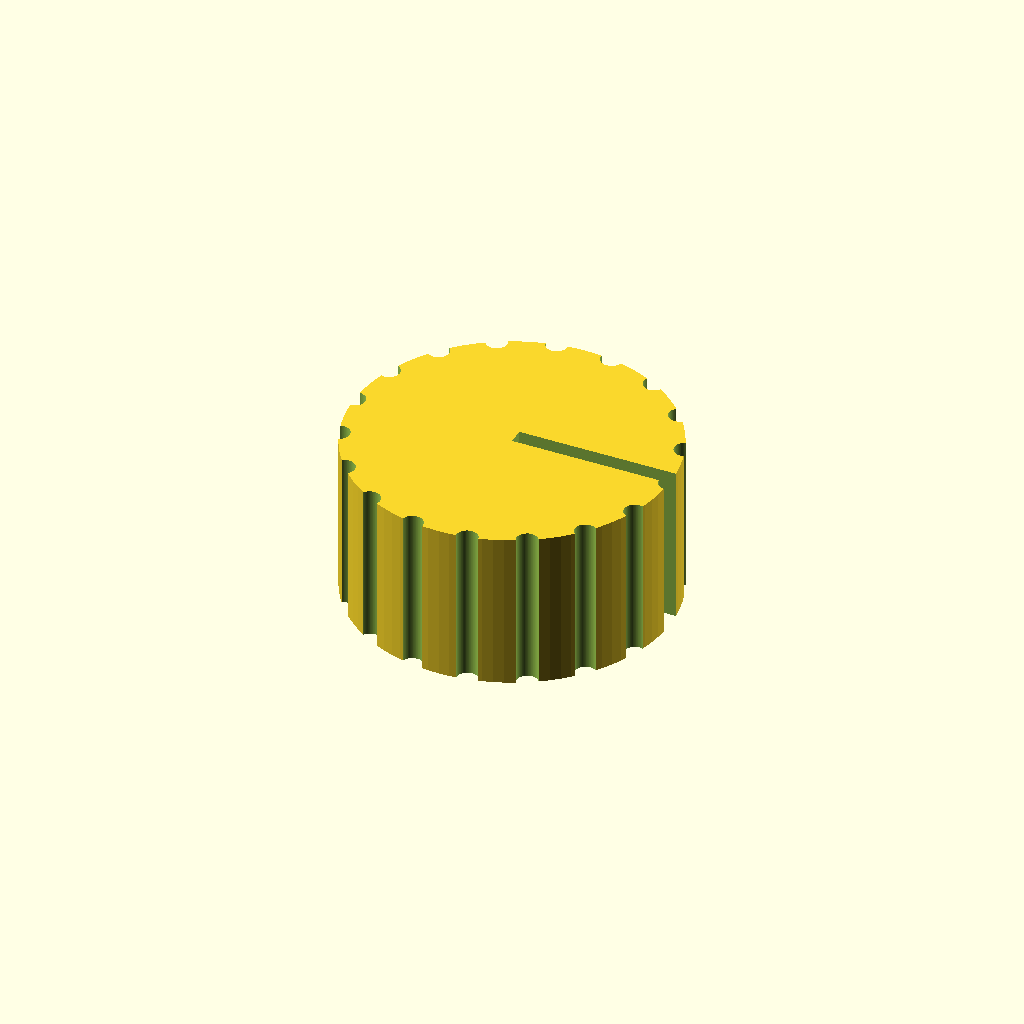
Cell 1 — every parameter at its default value.
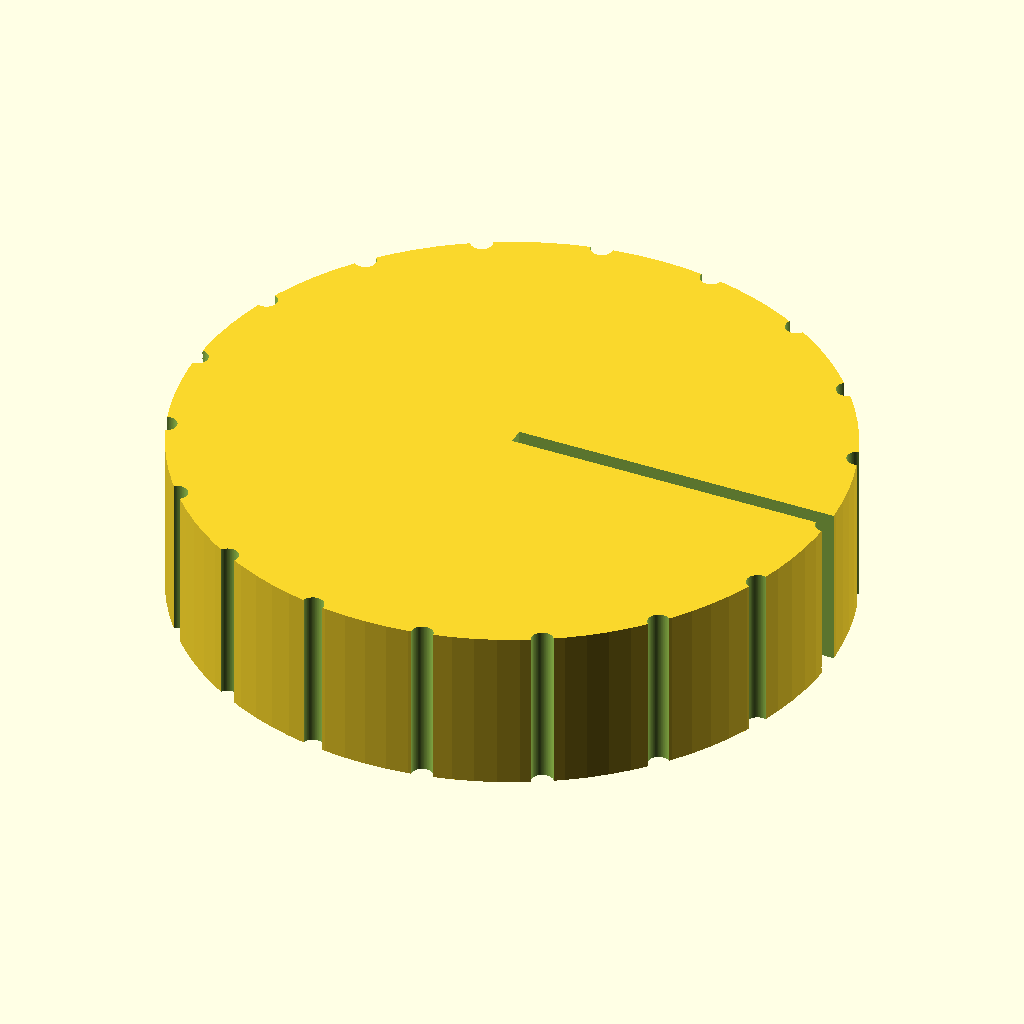
Cell 2: the same model with knob_d = 60.
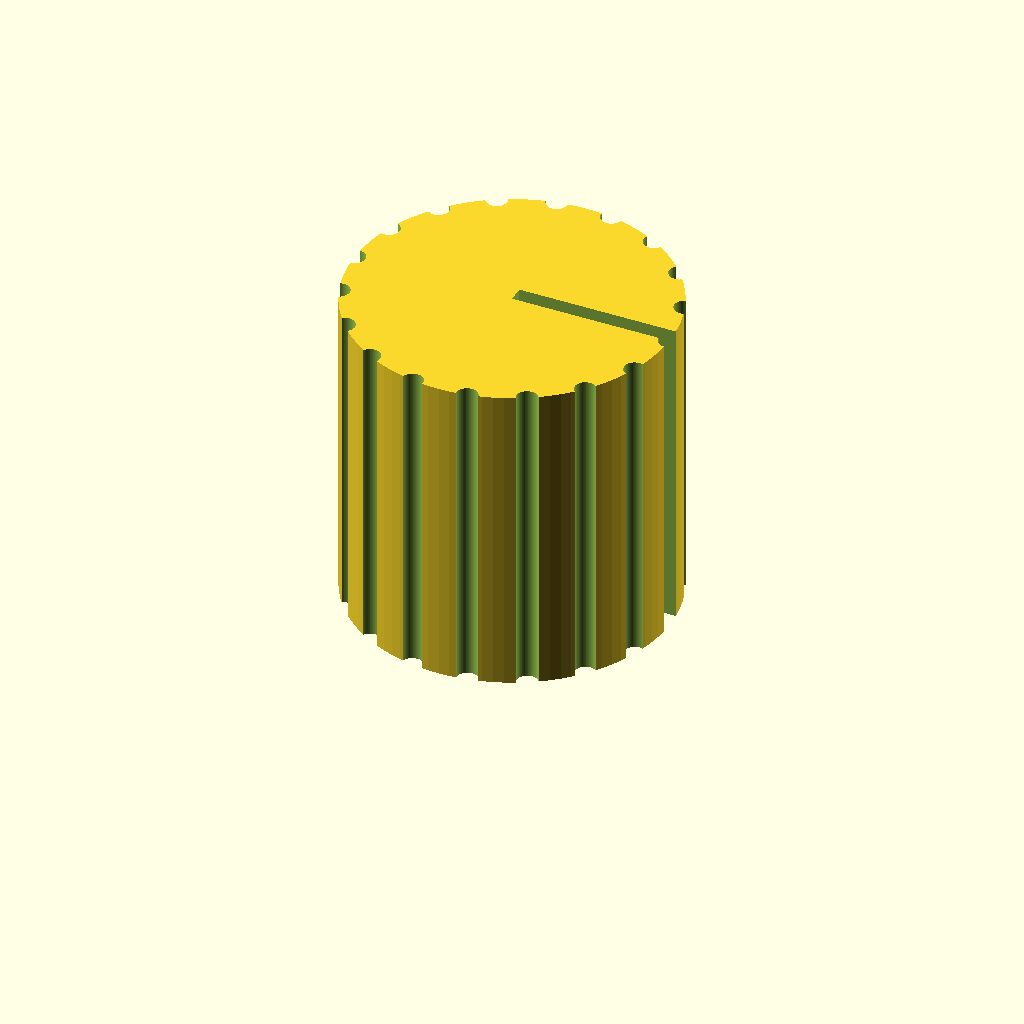
Cell 3: knob_h = 30 (everything else at default).
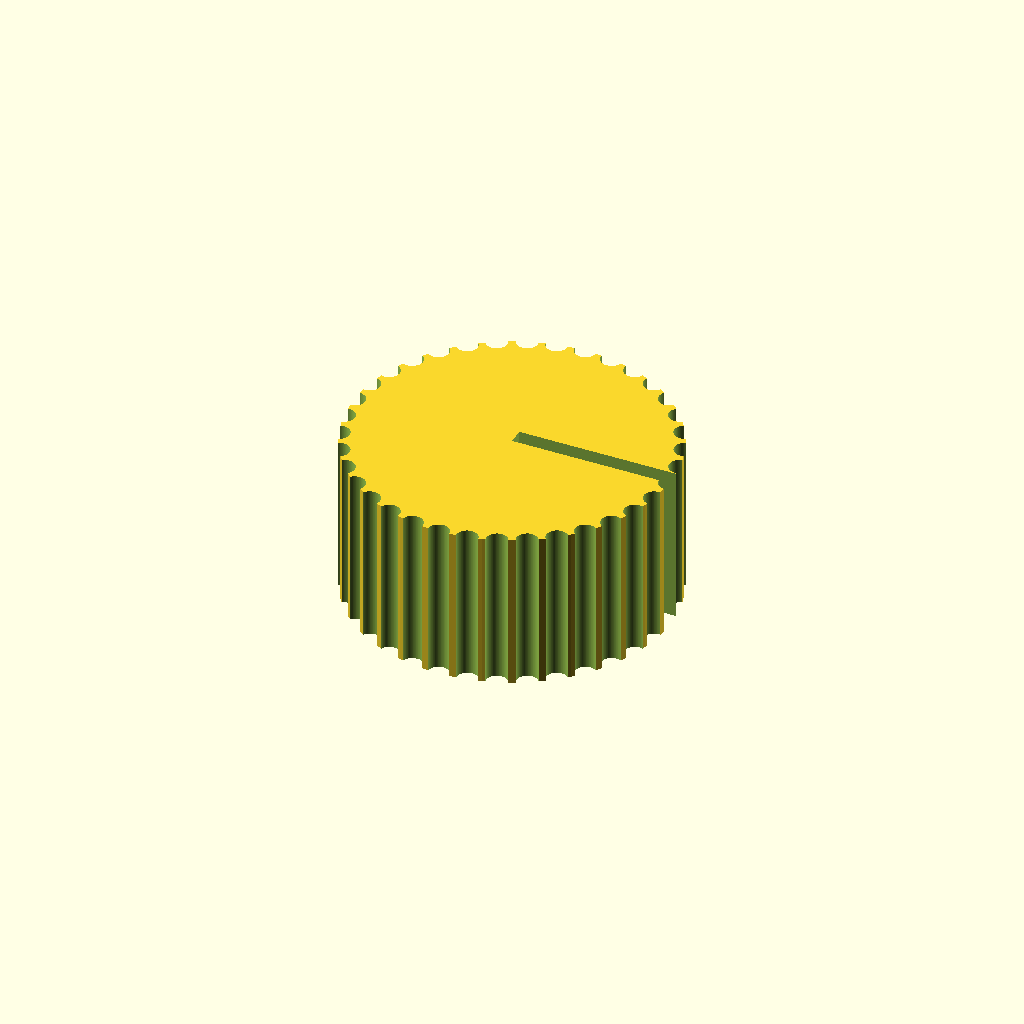
Cell 4: the same model with groove_n = 36.
One fixed orthographic camera (rotation 55°, 0°, 25°; colour scheme Cornfield) for every cell.
The OpenSCAD source (bench/results/gpu-v11s1-h1-g8/code/scadcoder-v11s1/dshaft_knob_6mm_s7_a2.scad):
// Hotplate stirrer knob for D-shaft
// Print orientation: bottom face (with D-bore opening) on the bed at z = 0

$fn = 96;

// ---- Knob body ----
knob_d      = 30;    // knob diameter
knob_h      = 15;    // knob height

// ---- D-blind bore ----
bore_d      = 6.2;   // bore circle diameter
bore_depth  = 12;    // bore depth from bottom face
bore_flat   = bore_d - 4.7;  // flat length so the flat-to-opposite side is 4.7 mm

// ---- Grip grooves ----
groove_n    = 18;    // number of evenly spaced grooves
groove_d    = 2;     // groove (half-cylinder) diameter

// ---- Pointer groove ----
pointer_w   = 1.5;   // groove width
pointer_d   = 1;     // groove depth
pointer_s   = 90;    // start angle from X axis (same side as bore flat)

eps         = 0.5;   // overshoot for clean boolean cuts

difference() {
    // Main body, centred in XY, sitting on z = 0
    cylinder(d = knob_d, h = knob_h);

    // D-shaped blind bore from bottom face
    translate([0, 0, -eps])
        linear_extrude(height = bore_depth + eps)
            polygon([[-bore_d / 2, 0], [bore_d / 2, 0], [0, bore_flat / 2]]);

    // Vertical grip grooves along the full height
    for (i = [0 : groove_n - 1])
        rotate([0, 0, i * 360 / groove_n])
            translate([knob_d / 2, 0, -eps])
                cylinder(d = groove_d, h = knob_h + 2 * eps);

    // Pointer groove from centre to outer edge on top face
    translate([knob_d / 2, 0, -eps])
        rotate([0, 0, pointer_s])
            cube([pointer_w, knob_d / 2, knob_h + pointer_d + eps]);
}
Customizer parameters (derived from the source; name, type, default, range or options):
knob_d: number, default 30
knob_h: number, default 15
bore_d: number, default 6.2
bore_depth: number, default 12
groove_n: number, default 18
groove_d: number, default 2
pointer_w: number, default 1.5
pointer_d: number, default 1
pointer_s: number, default 90
eps: number, default 0.5
